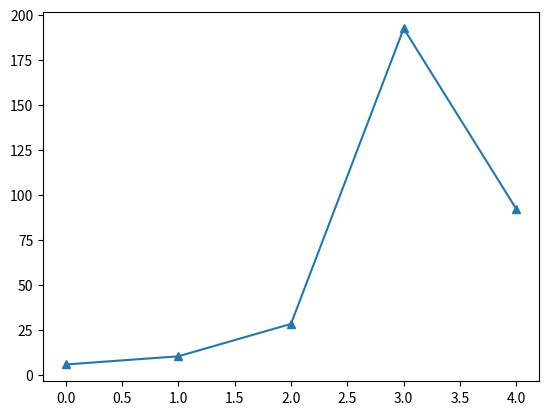

The script that saved this image:
import random
import matplotlib.pyplot as plt
import math
import numpy as np


def efold(currentMultiverse):
    allF = [k for k in currentMultiverse if 'F' in k]
    if len(allF) > 0:
        count = random.choice(range(0, len(allF)))
    else:
        count = 0
        return "AllTrue"
    selected = random.sample(allF, k=count)
    result = []
    for item in currentMultiverse:
        if item in selected:
            result.append(item)
        else:
            result.append(item.replace('F', 'T'))
    # print(result)
    return result


def MutliverseExpansion(multiverse):
    expansionResult = []
    for item in multiverse:
        for index in range(0, 9):
            temp = item + str(index)
            expansionResult.append(temp)
    return expansionResult


if __name__ == '__main__':
    init = []
    FCountList = []
    TCountList = []
    RatioFTList = []
    for item in range(0, 9):
        init.append("F" + str(item))

    f = open('Multiverse.txt', 'w')
    for item in range(0, 5):
        print("Step: " + str(item))
        efoldResult = efold(init)
        if efoldResult == "AllTrue":
            print("All True")
        else:
            allT = [k for k in efoldResult if 'T' in k]
            allF = [k for k in efoldResult if 'F' in k]
            FCountList.append(len(allF))
            TCountList.append(len(allT))
            RatioFTList.append(len(allF) / len(allT))
            percent = len(allT) / len(efoldResult)
            print("Percent: " + str(percent))
            print("number of T: " + str(len(allT)))
            print("number of F: " + str(len(allF)))
            init = MutliverseExpansion(efoldResult)
            f.write("\n")
            f.write("====== step: " + str(item) + "============" + str(percent) + "=================\n")
            f.write(str(efoldResult))
            f.write("\n****************************************************\n")
            # f.writelines(str(init))
    f.close()
    map = []
    for index, y in enumerate(RatioFTList):
        map.append(y * math.exp(2*(index + 1)))
    plt.plot(range(len(RatioFTList)), map, marker='^')
    # Show the boundary between the regions:
    # theta = np.arange(0, 5, 1)
    # fit = []
    # for index, y in enumerate(theta):
    #     fit.append(math.exp(y))
    # plt.plot(theta, fit)
    plt.show()
